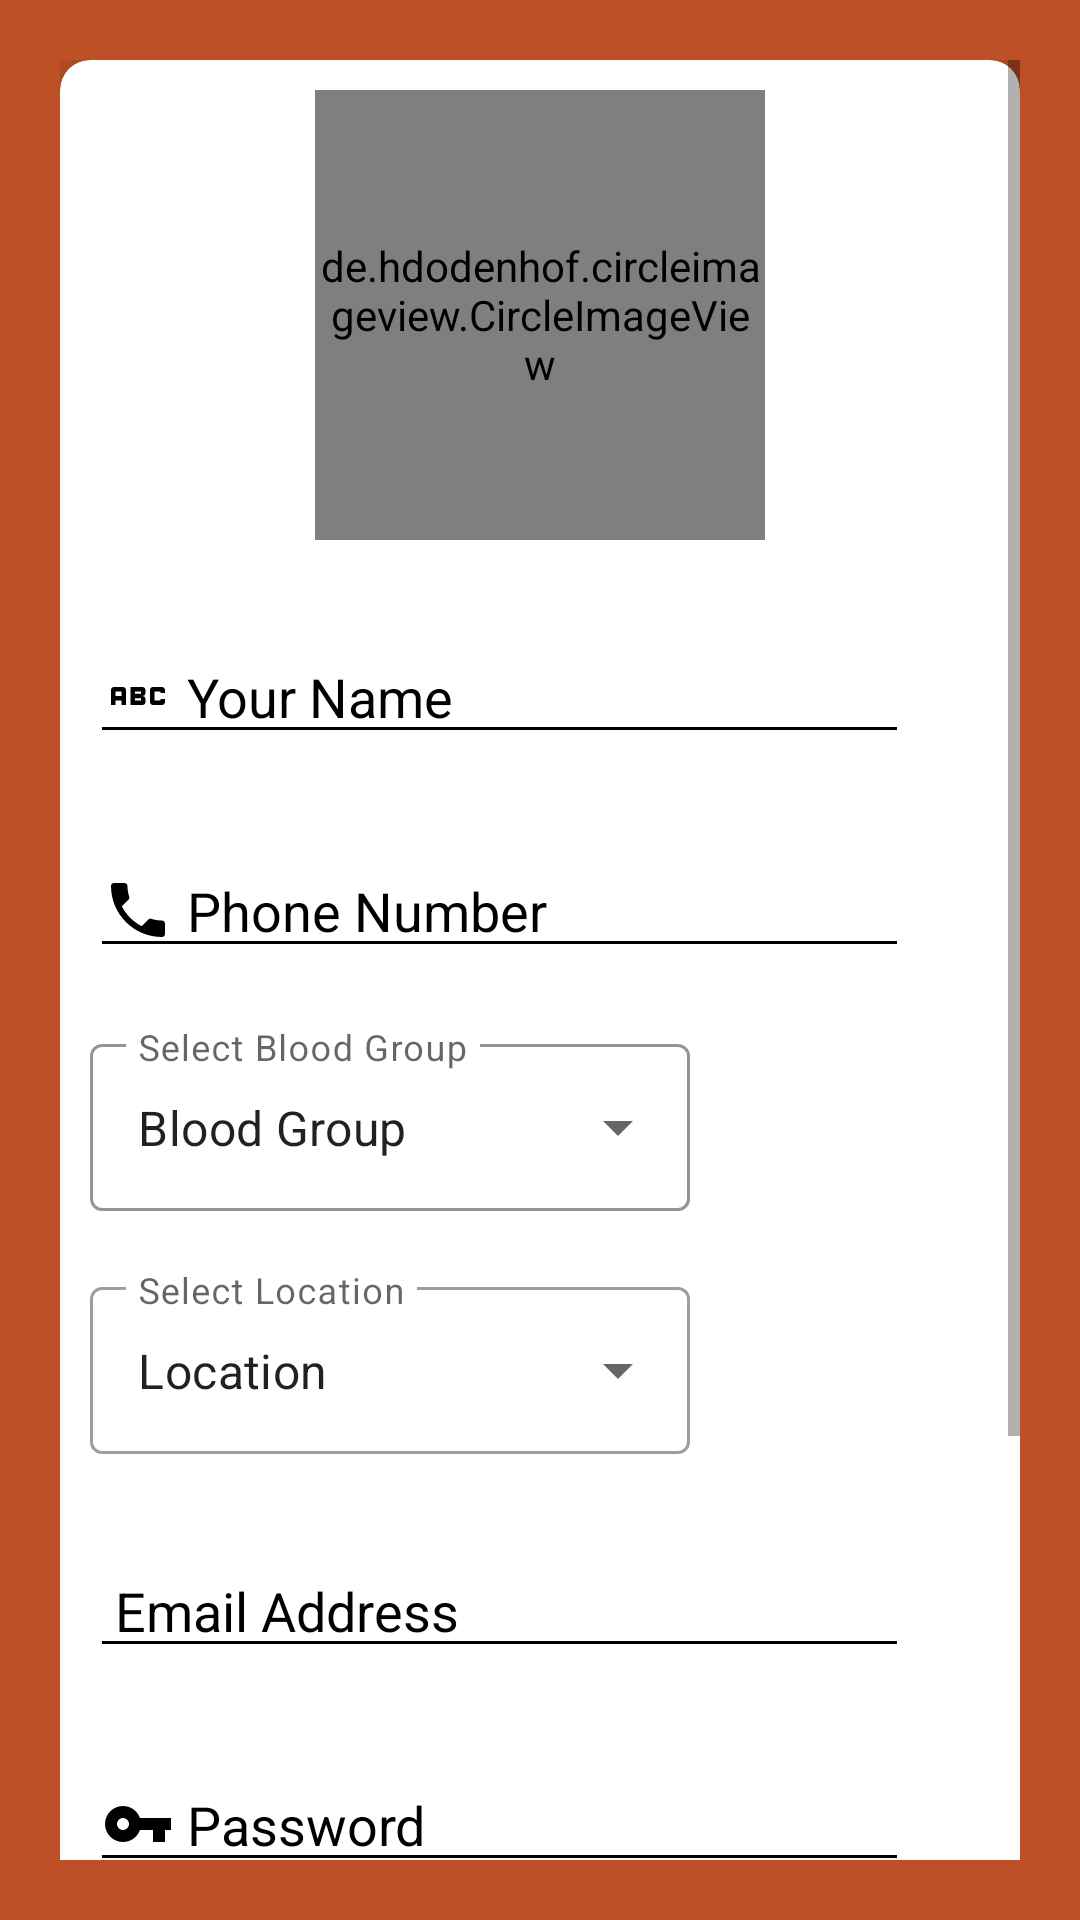

Reconstruct the res/layout file that produces this screen, plus the resources it refers to.
<!-- AndroidManifest.xml: application theme Theme.BloodHub -->
<!-- res/layout/activity_registration.xml -->
<?xml version="1.0" encoding="utf-8"?>
<ScrollView xmlns:android="http://schemas.android.com/apk/res/android"
    xmlns:app="http://schemas.android.com/apk/res-auto"
    xmlns:tools="http://schemas.android.com/tools"
    android:layout_width="match_parent"
    android:layout_height="match_parent"
    android:orientation="vertical"
    android:padding="20dp"
    android:background="@color/colorPrimary"
    tools:context=".RegistrationActivity">

    <androidx.cardview.widget.CardView
        android:layout_width="match_parent"
        android:layout_height="match_parent"
        android:elevation="10dp"
        app:cardCornerRadius="10dp"
        app:cardElevation="10dp"
        android:background="#fff"
        android:layout_marginBottom="40dp"
        tools:layout_editor_absoluteX="20dp">

        <LinearLayout
            android:layout_width="match_parent"
            android:layout_height="wrap_content"
            android:layout_margin="10dp"
            android:orientation="vertical">

            <de.hdodenhof.circleimageview.CircleImageView
                android:id="@+id/profile_image"
                android:layout_width="150dp"
                android:layout_height="150dp"
                android:src="@drawable/profile"
                app:civ_border_width="2dp"
                android:layout_gravity="center"
                app:civ_border_color="#FF000000"/>

            <EditText
                android:id="@+id/name"
                android:layout_width="wrap_content"
                android:layout_height="match_parent"
                android:ems="13"
                android:backgroundTint="@color/black"
                android:hint=" Your Name"
                android:layout_marginTop="30dp"
                android:drawableStart="@drawable/ic_letter"
                android:textColorHint="@color/black"
                android:textSize="18sp"
                android:inputType="textPersonName"
                android:textColor="@color/black" />

            <EditText
                android:id="@+id/phoneNumber"
                android:layout_width="wrap_content"
                android:layout_height="match_parent"
                android:ems="13"
                android:layout_marginTop="30dp"
                android:backgroundTint="@color/black"
                android:hint=" Phone Number"
                android:drawableStart="@drawable/ic_phone"
                android:textColorHint="@color/black"
                android:textSize="18sp"
                android:inputType="phone"
                android:textColor="@color/black" />

            <com.google.android.material.textfield.TextInputLayout
                android:layout_width="200dp"
                android:layout_height="wrap_content"
                style="@style/Widget.MaterialComponents.TextInputLayout.OutlinedBox.ExposedDropdownMenu"
                app:boxStrokeColor="@color/black"
                android:layout_marginTop="20dp"
                android:layout_marginEnd="32dp">
                <AutoCompleteTextView
                    android:id="@+id/bloodGroup"
                    android:layout_width="match_parent"
                    android:layout_height="wrap_content"
                    android:layout_weight="1"
                    android:text="Blood Group"
                    android:inputType="none"
                    android:hint="Select Blood Group"
                    android:textColorHint="@color/black"/>
            </com.google.android.material.textfield.TextInputLayout>

            <com.google.android.material.textfield.TextInputLayout
                android:layout_width="200dp"
                android:layout_height="wrap_content"
                style="@style/Widget.MaterialComponents.TextInputLayout.OutlinedBox.ExposedDropdownMenu"
                android:layout_marginTop="20dp"
                android:layout_marginEnd="2dp">
                <AutoCompleteTextView
                    android:id="@+id/location"
                    android:layout_width="match_parent"
                    android:layout_height="wrap_content"
                    android:layout_weight="1"
                    android:hint="Select Location"
                    android:inputType="none"
                    android:textColorHint="@color/black"
                    android:text="Location"/>
            </com.google.android.material.textfield.TextInputLayout>














            <EditText
                android:id="@+id/email"
                android:layout_width="wrap_content"
                android:layout_height="match_parent"
                android:ems="13"
                android:backgroundTint="@color/black"
                android:hint=" Email Address"
                android:layout_marginTop="30dp"
                android:drawableStart="@drawable/ic_email"
                android:textColorHint="@color/black"
                android:textSize="18sp"
                android:inputType="textEmailAddress"
                android:textColor="@color/black" />

            <EditText
                android:id="@+id/password"
                android:layout_width="wrap_content"
                android:layout_height="match_parent"
                android:ems="13"
                android:backgroundTint="@color/black"
                android:hint=" Password"
                android:layout_marginTop="30dp"
                android:drawableStart="@drawable/ic_key"
                android:textColorHint="@color/black"
                android:textSize="18sp"
                android:inputType="numberPassword"
                android:textColor="@color/black" />

            <EditText
                android:id="@+id/confirmPassword"
                android:layout_width="wrap_content"
                android:layout_height="match_parent"
                android:ems="13"
                android:backgroundTint="@color/black"
                android:hint=" Confirm Password"
                android:layout_marginTop="30dp"
                android:drawableStart="@drawable/ic_lock"
                android:textColorHint="@color/black"
                android:textSize="18sp"
                android:inputType="numberPassword"
                android:textColor="@color/black" />

            <Button
                android:id="@+id/registerButton"
                android:layout_width="wrap_content"
                android:layout_height="wrap_content"
                android:text="Register"
                android:textStyle="bold"
                android:textSize="20dp"
                android:textAllCaps="false"
                android:layout_gravity="center"
                android:background="@drawable/buttons_background"
                android:padding="10dp"
                android:layout_marginTop="30dp"/>

            <TextView
                android:id="@+id/backButton"
                android:layout_width="wrap_content"
                android:layout_height="wrap_content"
                android:text="Already registered? Sign in"
                android:textSize="15dp"
                android:clickable="true"
                android:textColor="@color/black"
                android:textStyle="bold"
                android:layout_gravity="end"
                android:gravity="center"
                android:padding="5dp"
                android:layout_marginTop="20dp"/>

        </LinearLayout>

    </androidx.cardview.widget.CardView>

</ScrollView>
<!-- resources referenced by this layout -->
<resources>
  <color name="black">#FF000000</color>
  <color name="colorPrimary">#Be5025</color>
  <!-- drawable buttons_background (drawable) -->
  <?xml version="1.0" encoding="utf-8"?>
  <shape xmlns:android="http://schemas.android.com/apk/res/android">
  
      <solid
          android:color="@color/colorPrimary"/>
      <corners
          android:radius="10dp"/>
  </shape>
  <!-- drawable ic_key (drawable) -->
  <vector android:height="24dp" android:tint="#000000"
      android:viewportHeight="24" android:viewportWidth="24"
      android:width="24dp" xmlns:android="http://schemas.android.com/apk/res/android">
      <path android:fillColor="@android:color/black" android:pathData="M12.65,10C11.83,7.67 9.61,6 7,6c-3.31,0 -6,2.69 -6,6s2.69,6 6,6c2.61,0 4.83,-1.67 5.65,-4H17v4h4v-4h2v-4H12.65zM7,14c-1.1,0 -2,-0.9 -2,-2s0.9,-2 2,-2 2,0.9 2,2 -0.9,2 -2,2z"/>
  </vector>
  <!-- drawable ic_letter (drawable) -->
  <vector android:height="24dp" android:tint="#000000"
      android:viewportHeight="24" android:viewportWidth="24"
      android:width="24dp" xmlns:android="http://schemas.android.com/apk/res/android">
      <path android:fillColor="@android:color/black" android:pathData="M21,11h-1.5v-0.5h-2v3h2V13H21v1c0,0.55 -0.45,1 -1,1h-3c-0.55,0 -1,-0.45 -1,-1v-4c0,-0.55 0.45,-1 1,-1h3c0.55,0 1,0.45 1,1V11zM8,10v5H6.5v-1.5h-2V15H3v-5c0,-0.55 0.45,-1 1,-1h3C7.55,9 8,9.45 8,10zM6.5,10.5h-2V12h2V10.5zM13.5,12c0.55,0 1,0.45 1,1v1c0,0.55 -0.45,1 -1,1h-4V9h4c0.55,0 1,0.45 1,1v1C14.5,11.55 14.05,12 13.5,12zM11,10.5v0.75h2V10.5H11zM13,12.75h-2v0.75h2V12.75z"/>
  </vector>
  <!-- drawable ic_phone (drawable) -->
  <vector android:height="24dp" android:tint="#000"
      android:viewportHeight="24" android:viewportWidth="24"
      android:width="24dp" xmlns:android="http://schemas.android.com/apk/res/android">
      <path android:fillColor="#000" android:pathData="M6.62,10.79c1.44,2.83 3.76,5.14 6.59,6.59l2.2,-2.2c0.27,-0.27 0.67,-0.36 1.02,-0.24 1.12,0.37 2.33,0.57 3.57,0.57 0.55,0 1,0.45 1,1V20c0,0.55 -0.45,1 -1,1 -9.39,0 -17,-7.61 -17,-17 0,-0.55 0.45,-1 1,-1h3.5c0.55,0 1,0.45 1,1 0,1.25 0.2,2.45 0.57,3.57 0.11,0.35 0.03,0.74 -0.25,1.02l-2.2,2.2z"/>
  </vector>
  <style name="Theme.BloodHub" parent="Theme.MaterialComponents.DayNight.DarkActionBar">
          
          <item name="colorPrimary">@color/purple_500</item>
          <item name="colorPrimaryVariant">@color/purple_700</item>
          <item name="colorOnPrimary">@color/white</item>
          
          <item name="colorSecondary">@color/teal_200</item>
          <item name="colorSecondaryVariant">@color/teal_700</item>
          <item name="colorOnSecondary">@color/black</item>
          
          <item name="android:statusBarColor" tools:targetApi="l">?attr/colorPrimaryVariant</item>
          
      </style>
  <color name="purple_500">#FF6200EE</color>
  <color name="purple_700">#FF3700B3</color>
  <color name="white">#FFFFFFFF</color>
  <color name="teal_200">#FF03DAC5</color>
  <color name="teal_700">#FF018786</color>
</resources>
